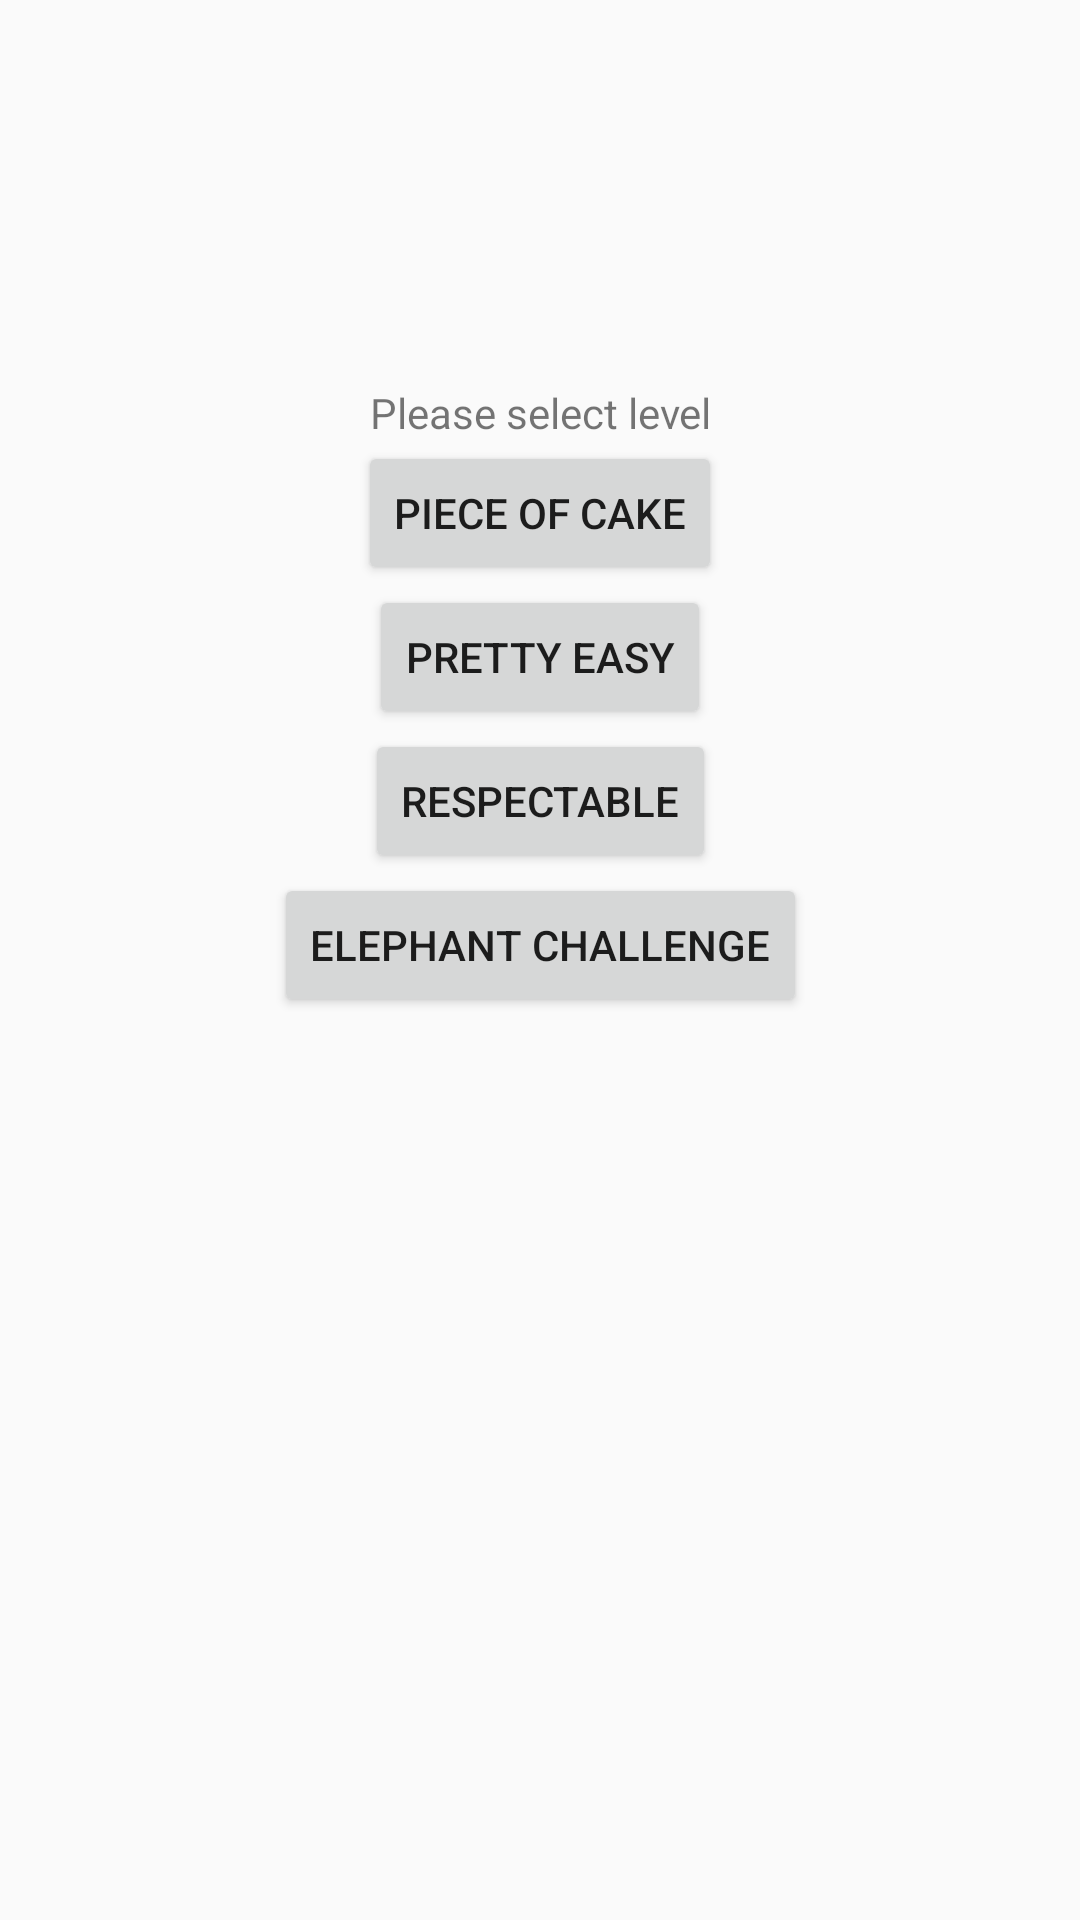

This screen was rendered from an Android layout file. Write that file and the resources it references.
<!-- AndroidManifest.xml: application theme AppTheme -->
<!-- res/layout/fragment_lobby.xml -->
<?xml version="1.0" encoding="utf-8"?>
<androidx.constraintlayout.widget.ConstraintLayout xmlns:android="http://schemas.android.com/apk/res/android"
    xmlns:app="http://schemas.android.com/apk/res-auto"
    xmlns:tools="http://schemas.android.com/tools"
    android:layout_width="match_parent"
    android:layout_height="match_parent"
    tools:context=".views.main.LobbyFragment">

    <TextView
        android:id="@+id/lobby_hint"
        android:layout_width="match_parent"
        android:layout_height="wrap_content"
        android:text="@string/lobby_hint"
        android:textAlignment="center"
        app:layout_constraintEnd_toEndOf="parent"
        app:layout_constraintStart_toStartOf="parent"
        app:layout_constraintTop_toTopOf="@id/guideline" />

    <Button
        android:id="@+id/btn_level_0"
        android:layout_width="wrap_content"
        android:layout_height="wrap_content"
        android:text="@string/lobby_level_0"
        app:layout_constraintEnd_toEndOf="parent"
        app:layout_constraintStart_toStartOf="parent"
        app:layout_constraintTop_toBottomOf="@id/lobby_hint" />

    <Button
        android:id="@+id/btn_level_1"
        android:layout_width="wrap_content"
        android:layout_height="wrap_content"
        android:text="@string/lobby_level_1"
        app:layout_constraintEnd_toEndOf="parent"
        app:layout_constraintStart_toStartOf="parent"
        app:layout_constraintTop_toBottomOf="@id/btn_level_0" />

    <Button
        android:id="@+id/btn_level_2"
        android:layout_width="wrap_content"
        android:layout_height="wrap_content"
        android:text="@string/lobby_level_2"
        app:layout_constraintEnd_toEndOf="parent"
        app:layout_constraintStart_toStartOf="parent"
        app:layout_constraintTop_toBottomOf="@id/btn_level_1" />

    <Button
        android:id="@+id/btn_level_3"
        android:layout_width="wrap_content"
        android:layout_height="wrap_content"
        android:text="@string/lobby_level_3"
        app:layout_constraintEnd_toEndOf="parent"
        app:layout_constraintStart_toStartOf="parent"
        app:layout_constraintTop_toBottomOf="@id/btn_level_2" />

    <androidx.constraintlayout.widget.Guideline
        android:id="@+id/guideline"
        android:layout_width="wrap_content"
        android:layout_height="wrap_content"
        android:orientation="horizontal"
        app:layout_constraintGuide_percent="0.2" />

</androidx.constraintlayout.widget.ConstraintLayout>
<!-- resources referenced by this layout -->
<resources>
  <string name="lobby_hint">Please select level</string>
  <string name="lobby_level_0">Piece of cake</string>
  <string name="lobby_level_1">Pretty easy</string>
  <string name="lobby_level_2">Respectable</string>
  <string name="lobby_level_3">Elephant challenge</string>
  <style name="AppTheme" parent="Theme.AppCompat.Light.DarkActionBar">
          
          <item name="colorPrimary">@color/colorPrimary</item>
          <item name="colorPrimaryDark">@color/colorPrimaryDark</item>
          <item name="colorAccent">@color/colorAccent</item>
      </style>
  <color name="colorPrimary">#00BCF3</color>
  <color name="colorPrimaryDark">#2EADE2</color>
  <color name="colorAccent">#D81B60</color>
</resources>
